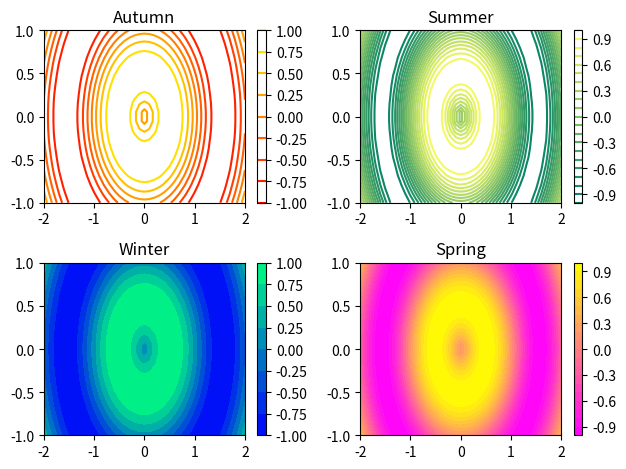

This chart was generated by the following Python code:
# -*- coding: utf-8 -*-
"""
Created on Mon Mar 19 14:14:53 2018

@author: james
"""

import matplotlib.pyplot as plt
import numpy as np

# Generate two 1-D arrays: u, v
# Linspace is between the first 2 values and returns the even spaced third number of samples
u = np.linspace(-2, 2, 41)
v = np.linspace(-1, 1, 20)

# Generate 2-D arrays from u and v: X, Y
X, Y = np.meshgrid(u, v)

# Compute Z based on X and Y
Z = np.sin(3 * np.sqrt(X**2 + Y**2))

# Generate a default contour map of the array Z
plt.subplot(2, 2, 1)
plt.contour(X, Y, Z, cmap="autumn")
plt.colorbar()
plt.title("Autumn")

# Generate a contour map with 20 contours
plt.subplot(2, 2, 2)
plt.contour(X, Y, Z, 20, cmap="summer")
plt.colorbar()
plt.title("Summer")

# Generate a default filled contour map of the array Z
plt.subplot(2, 2, 3)
plt.contourf(X, Y, Z, cmap="winter")
plt.colorbar()
plt.title("Winter")

# Generate a default filled contour map with 20 contours
plt.subplot(2, 2, 4)
plt.contourf(X, Y, Z, 20, cmap="spring")
plt.colorbar()
plt.title("Spring")

# Improve the spacing between subplots
plt.tight_layout()

# Display the figure
plt.show()
